Run: headless pygame with SDL's dummy video driver; simulated clock (each Clock.tick advances the game by its frame time, no real sleeping); random seed 0; keys injected as events and as key.get_pressed() state; no mouse input.
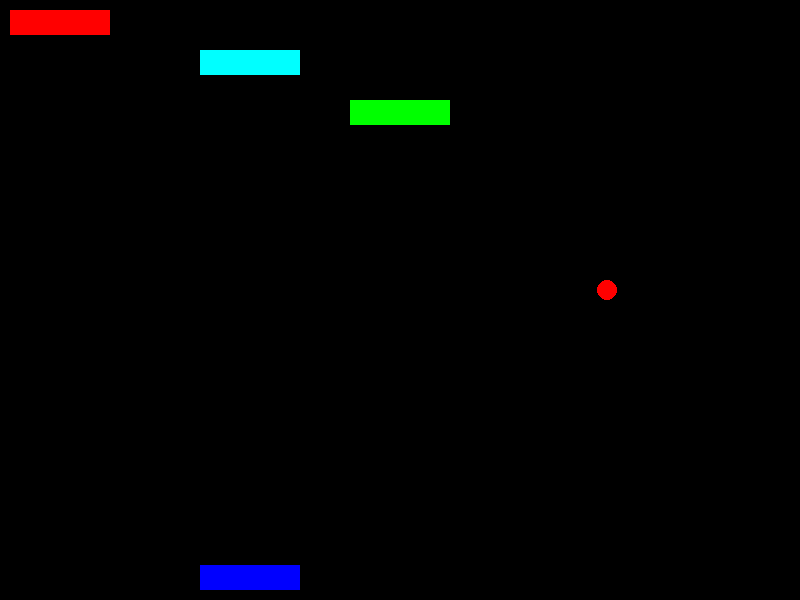
Frame 1 of 4 · flips 1–60 · no input
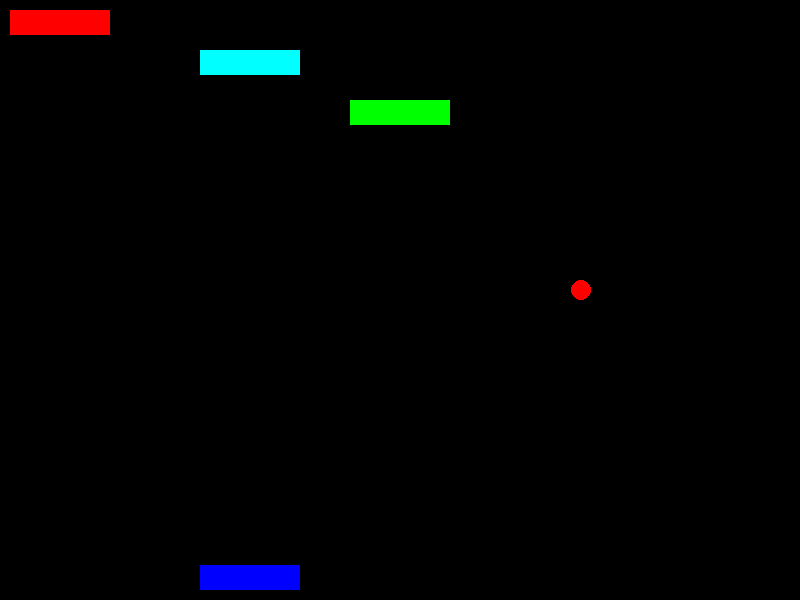
Frame 2 of 4 · flips 61–180 · tapped SPACE, RETURN · held RIGHT (→), D
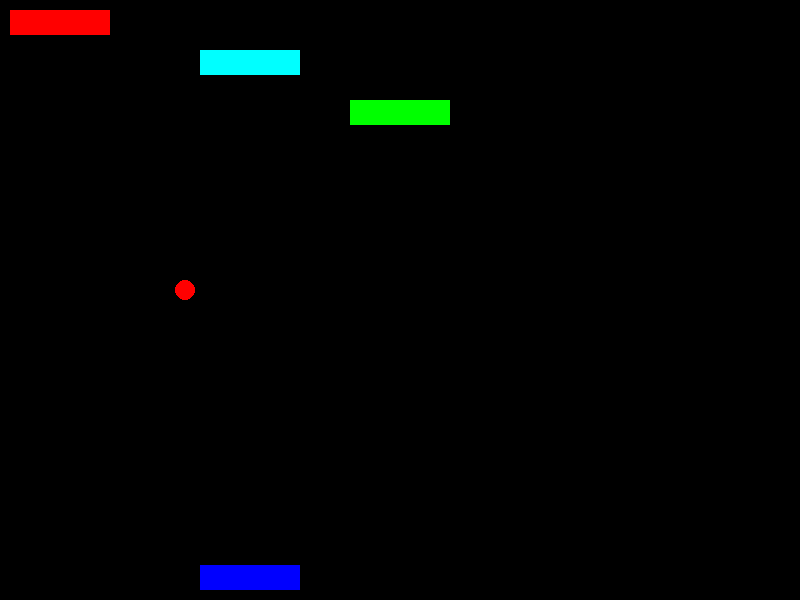
Frame 3 of 4 · flips 181–300 · held DOWN (↓), S
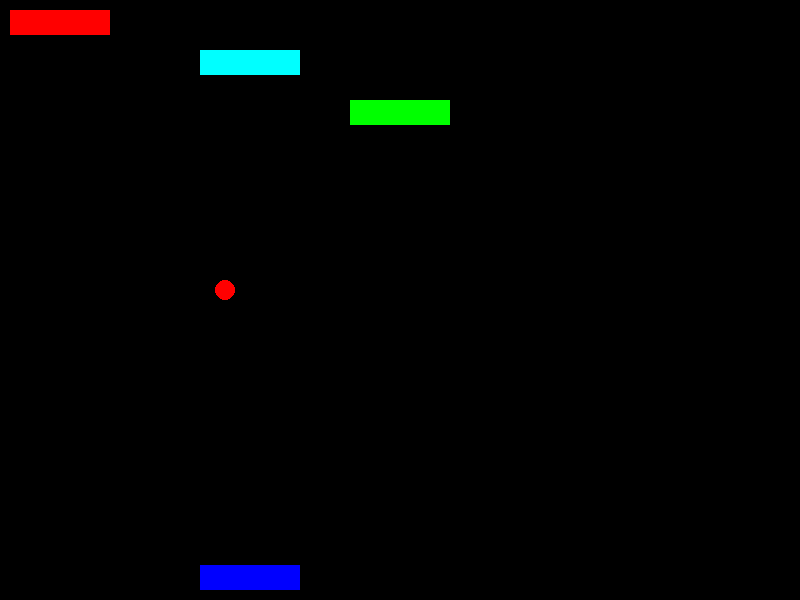
Frame 4 of 4 · flips 301–420 · held LEFT (←), A, UP (↑), W

The pygame program that drew these frames:

import pygame
import random
import math
from pygame.locals import *

# Define constants
WIDTH = 800
HEIGHT = 600
FPS = 30
BRICK_W = 100   # width
BRICK_H = 25    # height
BALL_R = 10     # radius
X_POS = 200     # start position of player

# Define colors
WHITE =  (255, 255, 255)
BLACK =  (  0,   0,   0)
RED =    (255,   0,   0)
GREEN =  (  0, 255,   0)
BLUE =   (  0,   0, 255)
YELLOW = (  0, 255, 255) 

class Background(pygame.sprite.Sprite):
    def __init__(self):
        super(Background, self).__init__()
        self.surf = pygame.Surface((WIDTH, HEIGHT))
        self.surf.fill(BLACK)
        self.rect = self.surf.get_rect()

class Ball(pygame.sprite.Sprite):
    def __init__(self, vx, vy):
        super(Ball, self).__init__()
        self.r = BALL_R
        self.x = WIDTH/2
        self.y = HEIGHT/2
        self.vx = vx
        self.vy = vy
        self.pos = (self.x, self.y)
        self.dt = clock.tick(FPS)
        self.surf = pygame.Surface((self.r*2, self.r*2))
        self.surf.fill(BLACK)
        pygame.draw.circle(self.surf, RED, (self.r, self.r), self.r)
        self.rect = self.surf.get_rect()
    
    def hit(self):
        if (self.x >= WIDTH-self.r*2) or (self.x <= 0):
            self.vx *= -1
        if (self.y >= HEIGHT-self.r*2) or (self.y <= 0):
            self.vy *= -1
    
    def move(self):
        self.x += self.vx*self.dt
        self.y += self.vy*self.dt
        self.pos = (self.x, self.y)
    
    def drawme(self, screen):
        screen.blit(self.surf, self.pos)
        
class Brick(pygame.sprite.Sprite):
    def __init__(self, hits=1):
        super(Brick, self).__init__()
        self.surf = pygame.Surface((BRICK_W, BRICK_H))
        self.hits = hits
        self.surf.fill(self.getcolor())
        self.rect = self.surf.get_rect()
    
    def getcolor(self):
        if(self.hits == 3):
            return RED
        elif(self.hits == 2):
            return YELLOW
        else:
            return GREEN
            
    def drawme(self, screen):
        screen.blit(self.surf, self.pos)


class PlayerBrick(pygame.sprite.Sprite):
    def __init__(self, x, y):
        super(PlayerBrick, self).__init__()
        self.w = BRICK_W
        self.h = BRICK_H
        self.x = x
        self.y = y
        self.pos = (x,y)
        self.keypressed = False
        self.vx = 0
        self.surf = pygame.Surface((self.w, self.h))
        self.surf.fill(BLUE)
        self.rect = self.surf.get_rect()
    
    def keyevent(self, et, ek):
        if et == KEYDOWN:
            self.keypressed = True
            if ek == K_RIGHT:
                self.vx = 10 
            elif ek == K_LEFT:
                self.vx = -10
            else:
                self.vx = 0       # falls andere taste
        else:
            self.keypressed = False
            self.key = 0

    def move(self):  
        if self.keypressed:
            self.x += self.vx
            self.pos = (self.x, self.y)
    
    def drawme(self, screen):
        screen.blit(self.surf, self.pos)
            
# Initialize Pygame
pygame.init()
screen = pygame.display.set_mode((WIDTH, HEIGHT))
pygame.display.set_caption("Breakout")
clock = pygame.time.Clock()

background = Background()
ball   = Ball(0.1, 0.3)
player = PlayerBrick(X_POS, HEIGHT-BRICK_H-10)
brick1 = Brick(3)
brick2 = Brick(2)
brick3 = Brick(1)

gameOn = True

while gameOn:
    # get key event
    for event in pygame.event.get():
        if event.type == KEYDOWN or event.type == KEYUP:
            player.keyevent(event.type, event.key)
        if event.type == KEYDOWN:
            if event.key == K_q:
                gameOn = False
        elif event.type == QUIT:
            gameOn = False
    
    player.move()
    # get ball collision with wall
    ball.hit()
    # move ball
    ball.dt = clock.tick(FPS)
    ball.move()
    
    # draw anything
    screen.blit(background.surf, (0, 0))
    ball.drawme(screen)
    player.drawme(screen)
    screen.blit(brick1.surf, (10, 10))
    screen.blit(brick2.surf, (200, 50))
    screen.blit(brick3.surf, (350, 100))
    pygame.display.flip()

# Quit Pygame
pygame.quit()
